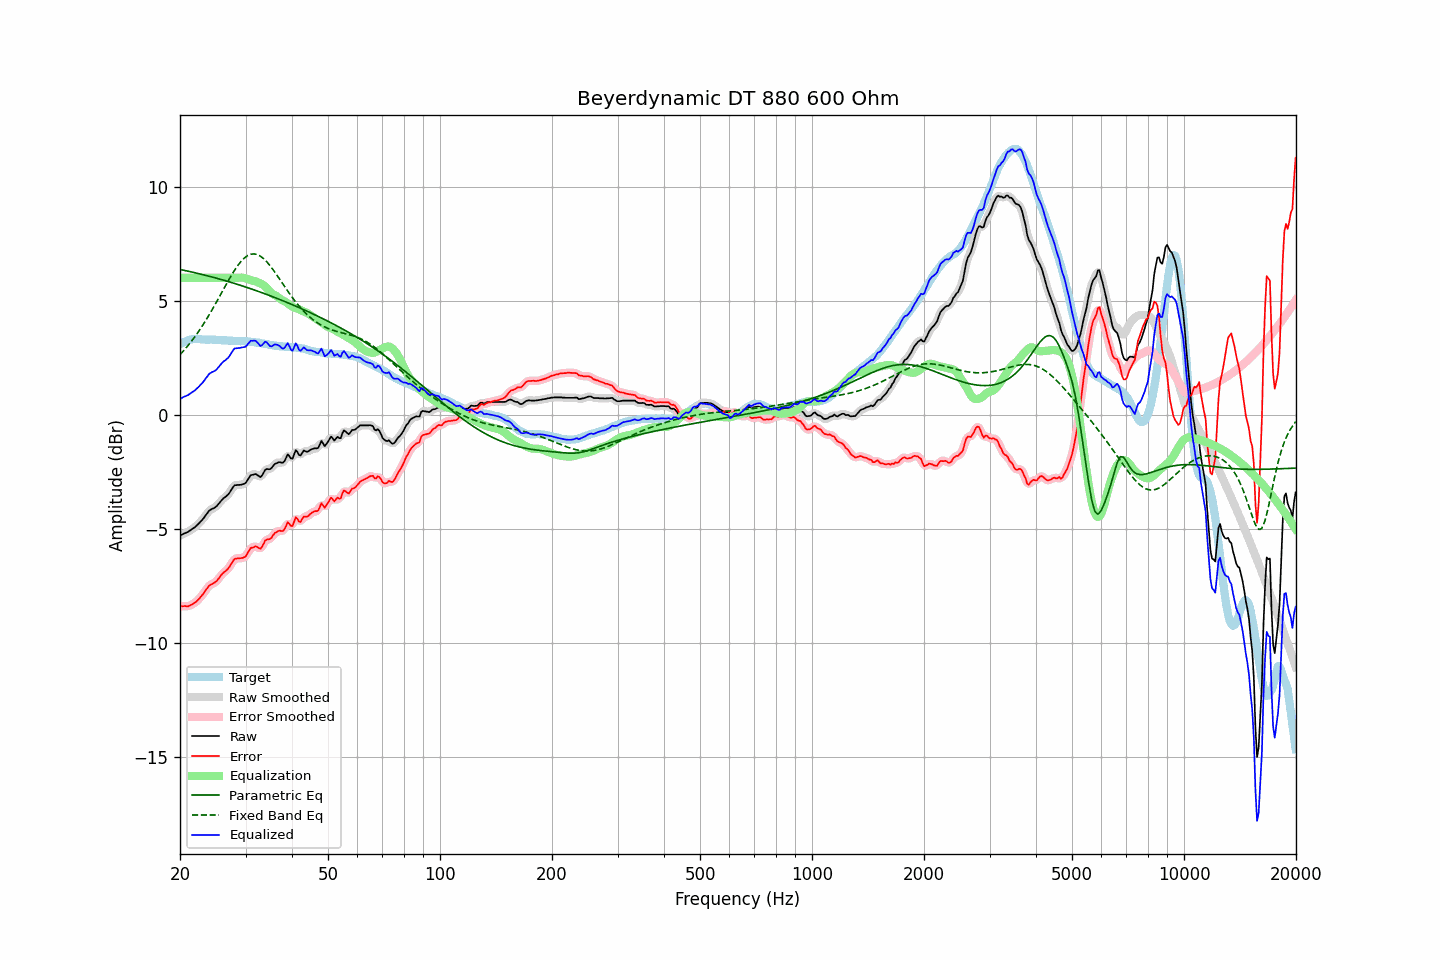

Data behind this chart, as committed beside it:
frequency, raw, error, smoothed, error_smoothed, equalization, parametric_eq, fixed_band_eq, equalized_raw, equalized_smoothed, target
20.00, -5.30, -8.40, -5.30, -8.39, 6.00, 6.37, 2.63, 0.70, 0.70, 3.09
20.20, -5.27, -8.40, -5.27, -8.40, 6.00, 6.35, 2.71, 0.73, 0.73, 3.13
20.40, -5.23, -8.40, -5.24, -8.41, 6.00, 6.34, 2.78, 0.77, 0.76, 3.17
20.61, -5.20, -8.39, -5.20, -8.41, 6.00, 6.32, 2.86, 0.80, 0.80, 3.19
20.81, -5.17, -8.40, -5.17, -8.41, 6.00, 6.31, 2.94, 0.83, 0.83, 3.23
21.02, -5.14, -8.41, -5.14, -8.40, 6.00, 6.29, 3.03, 0.86, 0.86, 3.27
21.23, -5.09, -8.37, -5.09, -8.38, 6.00, 6.28, 3.12, 0.91, 0.91, 3.28
21.44, -5.04, -8.34, -5.05, -8.35, 6.00, 6.26, 3.21, 0.96, 0.95, 3.30
21.66, -4.99, -8.30, -5.00, -8.30, 6.00, 6.25, 3.30, 1.01, 1.00, 3.31
21.87, -4.95, -8.26, -4.95, -8.26, 6.00, 6.23, 3.39, 1.05, 1.05, 3.31
22.09, -4.89, -8.21, -4.89, -8.21, 6.00, 6.21, 3.49, 1.11, 1.11, 3.32
22.31, -4.82, -8.14, -4.82, -8.14, 6.00, 6.20, 3.59, 1.18, 1.18, 3.32
22.54, -4.75, -8.07, -4.75, -8.07, 6.00, 6.18, 3.69, 1.25, 1.25, 3.32
22.76, -4.67, -7.98, -4.68, -7.99, 6.00, 6.16, 3.80, 1.33, 1.32, 3.31
22.99, -4.60, -7.90, -4.60, -7.90, 6.00, 6.15, 3.91, 1.40, 1.40, 3.30
23.22, -4.51, -7.81, -4.51, -7.80, 6.00, 6.13, 4.02, 1.49, 1.49, 3.30
23.45, -4.41, -7.70, -4.41, -7.70, 6.00, 6.11, 4.13, 1.59, 1.59, 3.29
23.69, -4.32, -7.61, -4.32, -7.60, 6.00, 6.09, 4.25, 1.68, 1.68, 3.29
23.92, -4.22, -7.51, -4.23, -7.52, 6.00, 6.07, 4.36, 1.78, 1.77, 3.29
24.16, -4.17, -7.47, -4.17, -7.47, 6.00, 6.06, 4.48, 1.83, 1.83, 3.30
24.40, -4.13, -7.43, -4.13, -7.42, 6.00, 6.04, 4.60, 1.87, 1.87, 3.29
24.65, -4.10, -7.39, -4.10, -7.39, 6.00, 6.02, 4.73, 1.90, 1.90, 3.28
24.89, -4.06, -7.34, -4.06, -7.34, 6.00, 6.00, 4.85, 1.94, 1.94, 3.28
25.14, -4.00, -7.28, -4.00, -7.28, 6.00, 5.98, 4.98, 2.00, 2.00, 3.28
25.39, -3.91, -7.19, -3.92, -7.20, 6.00, 5.96, 5.11, 2.09, 2.08, 3.28
25.65, -3.83, -7.10, -3.83, -7.10, 6.00, 5.94, 5.23, 2.17, 2.17, 3.27
25.91, -3.74, -7.01, -3.75, -7.01, 6.00, 5.92, 5.36, 2.26, 2.25, 3.26
26.16, -3.67, -6.93, -3.68, -6.94, 6.00, 5.90, 5.49, 2.33, 2.32, 3.26
26.43, -3.62, -6.88, -3.62, -6.88, 6.00, 5.88, 5.62, 2.38, 2.38, 3.26
26.69, -3.56, -6.82, -3.56, -6.82, 6.00, 5.86, 5.75, 2.44, 2.44, 3.26
26.96, -3.50, -6.75, -3.49, -6.75, 6.00, 5.84, 5.87, 2.50, 2.51, 3.25
27.23, -3.40, -6.65, -3.40, -6.65, 6.00, 5.82, 5.99, 2.60, 2.60, 3.25
27.50, -3.29, -6.54, -3.29, -6.53, 6.00, 5.80, 6.11, 2.71, 2.71, 3.25
27.77, -3.18, -6.42, -3.19, -6.42, 6.00, 5.77, 6.23, 2.82, 2.81, 3.24
28.05, -3.09, -6.33, -3.12, -6.35, 6.00, 5.75, 6.34, 2.91, 2.88, 3.23
28.33, -3.09, -6.32, -3.08, -6.31, 6.00, 5.73, 6.45, 2.91, 2.92, 3.22
28.62, -3.08, -6.31, -3.08, -6.30, 6.00, 5.71, 6.55, 2.92, 2.92, 3.22
28.90, -3.08, -6.30, -3.08, -6.30, 6.01, 5.69, 6.64, 2.93, 2.93, 3.22
29.19, -3.07, -6.29, -3.07, -6.29, 6.01, 5.66, 6.72, 2.94, 2.94, 3.22
29.48, -3.05, -6.28, -3.06, -6.29, 6.01, 5.64, 6.80, 2.96, 2.95, 3.23
29.78, -3.03, -6.25, -3.03, -6.25, 6.00, 5.62, 6.87, 2.96, 2.97, 3.22
30.08, -2.98, -6.21, -2.97, -6.19, 5.98, 5.59, 6.92, 2.99, 3.01, 3.23
30.38, -2.87, -6.08, -2.87, -6.08, 5.95, 5.57, 6.97, 3.07, 3.08, 3.21
30.68, -2.76, -5.97, -2.77, -5.97, 5.92, 5.55, 7.01, 3.16, 3.15, 3.20
30.99, -2.65, -5.85, -2.68, -5.88, 5.90, 5.52, 7.03, 3.24, 3.22, 3.19
31.30, -2.64, -5.83, -2.63, -5.82, 5.88, 5.50, 7.04, 3.24, 3.25, 3.19
31.61, -2.62, -5.81, -2.61, -5.79, 5.87, 5.47, 7.05, 3.24, 3.26, 3.19
31.93, -2.60, -5.77, -2.62, -5.79, 5.85, 5.45, 7.04, 3.24, 3.23, 3.17
32.24, -2.64, -5.80, -2.65, -5.82, 5.82, 5.42, 7.02, 3.18, 3.16, 3.16
32.57, -2.69, -5.85, -2.70, -5.85, 5.79, 5.40, 6.99, 3.09, 3.09, 3.16
32.89, -2.74, -5.89, -2.71, -5.85, 5.75, 5.37, 6.95, 3.01, 3.04, 3.14
33.22, -2.67, -5.79, -2.65, -5.78, 5.72, 5.35, 6.90, 3.05, 3.07, 3.12
33.55, -2.55, -5.67, -2.55, -5.67, 5.68, 5.32, 6.84, 3.13, 3.12, 3.12
33.89, -2.42, -5.52, -2.45, -5.55, 5.62, 5.30, 6.77, 3.20, 3.17, 3.10
34.23, -2.38, -5.48, -2.40, -5.49, 5.55, 5.27, 6.70, 3.17, 3.15, 3.10
34.57, -2.39, -5.47, -2.38, -5.46, 5.48, 5.24, 6.62, 3.08, 3.09, 3.07
34.92, -2.39, -5.46, -2.37, -5.44, 5.40, 5.22, 6.53, 3.00, 3.02, 3.06
35.27, -2.33, -5.39, -2.32, -5.37, 5.33, 5.19, 6.44, 3.00, 3.01, 3.06
35.62, -2.24, -5.28, -2.25, -5.29, 5.28, 5.16, 6.35, 3.04, 3.03, 3.04
35.97, -2.16, -5.19, -2.18, -5.21, 5.24, 5.14, 6.25, 3.08, 3.06, 3.03
... 635 more rows
